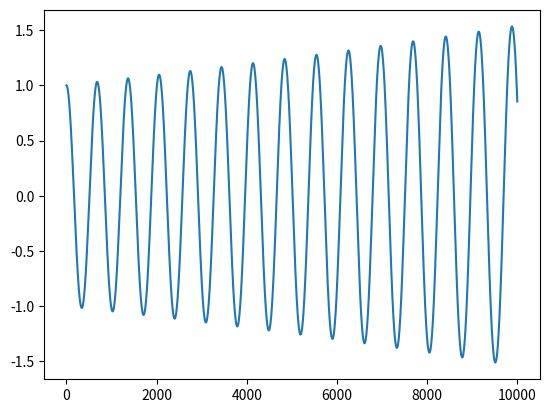

Reproduce this figure in Python.
import numpy as np
import matplotlib.pyplot as plt

class ForceGenerators:
    @staticmethod
    def harmonic(x, k):
        return - k[0] * (x ** k[1])

    @staticmethod
    def weird(x, k):
        return np.sin(x)

    @staticmethod
    def pendulum(x,k):
        return - k[0] * np.sin(x)

class RK21D():

    def __init__(self,force_function, constants,steps,dt,initial_position, initial_velocity):
        self.steps = steps
        self.dt = dt
        self.constants = constants
        self.x = initial_position
        self.v = initial_velocity
        self.force_function = getattr(ForceGenerators, force_function)

    def generate(self):

        positions = []
        velocities = []
        for i in range(self.steps):
            # Update velocity
            k1 = self.dt * self.force_function(self.x, self.constants)
            k2 = self.dt * self.force_function(self.x + k1/2, self.constants)
            old_v = self.v
            self.v = self.v + k2

            # Calculate intermediate velocity
            k1 = self.dt/2 * self.force_function(self.x, self.constants)
            k2 = self.dt/2 * self.force_function(self.x + k1/2, self.constants)
            v_assist = old_v + self.dt/2 * k2

            k1 = self.dt * old_v
            k2 = self.dt * v_assist
            self.x = self.x + k2
            positions.append(self.x)
            velocities.append(self.v)

        return positions, velocities

runge = RK21D('pendulum',[100],10000,0.001,1, 0)
plt.plot(runge.generate()[0])
plt.show()
#plt.plot(runge.generate()[1])
#plt.show()